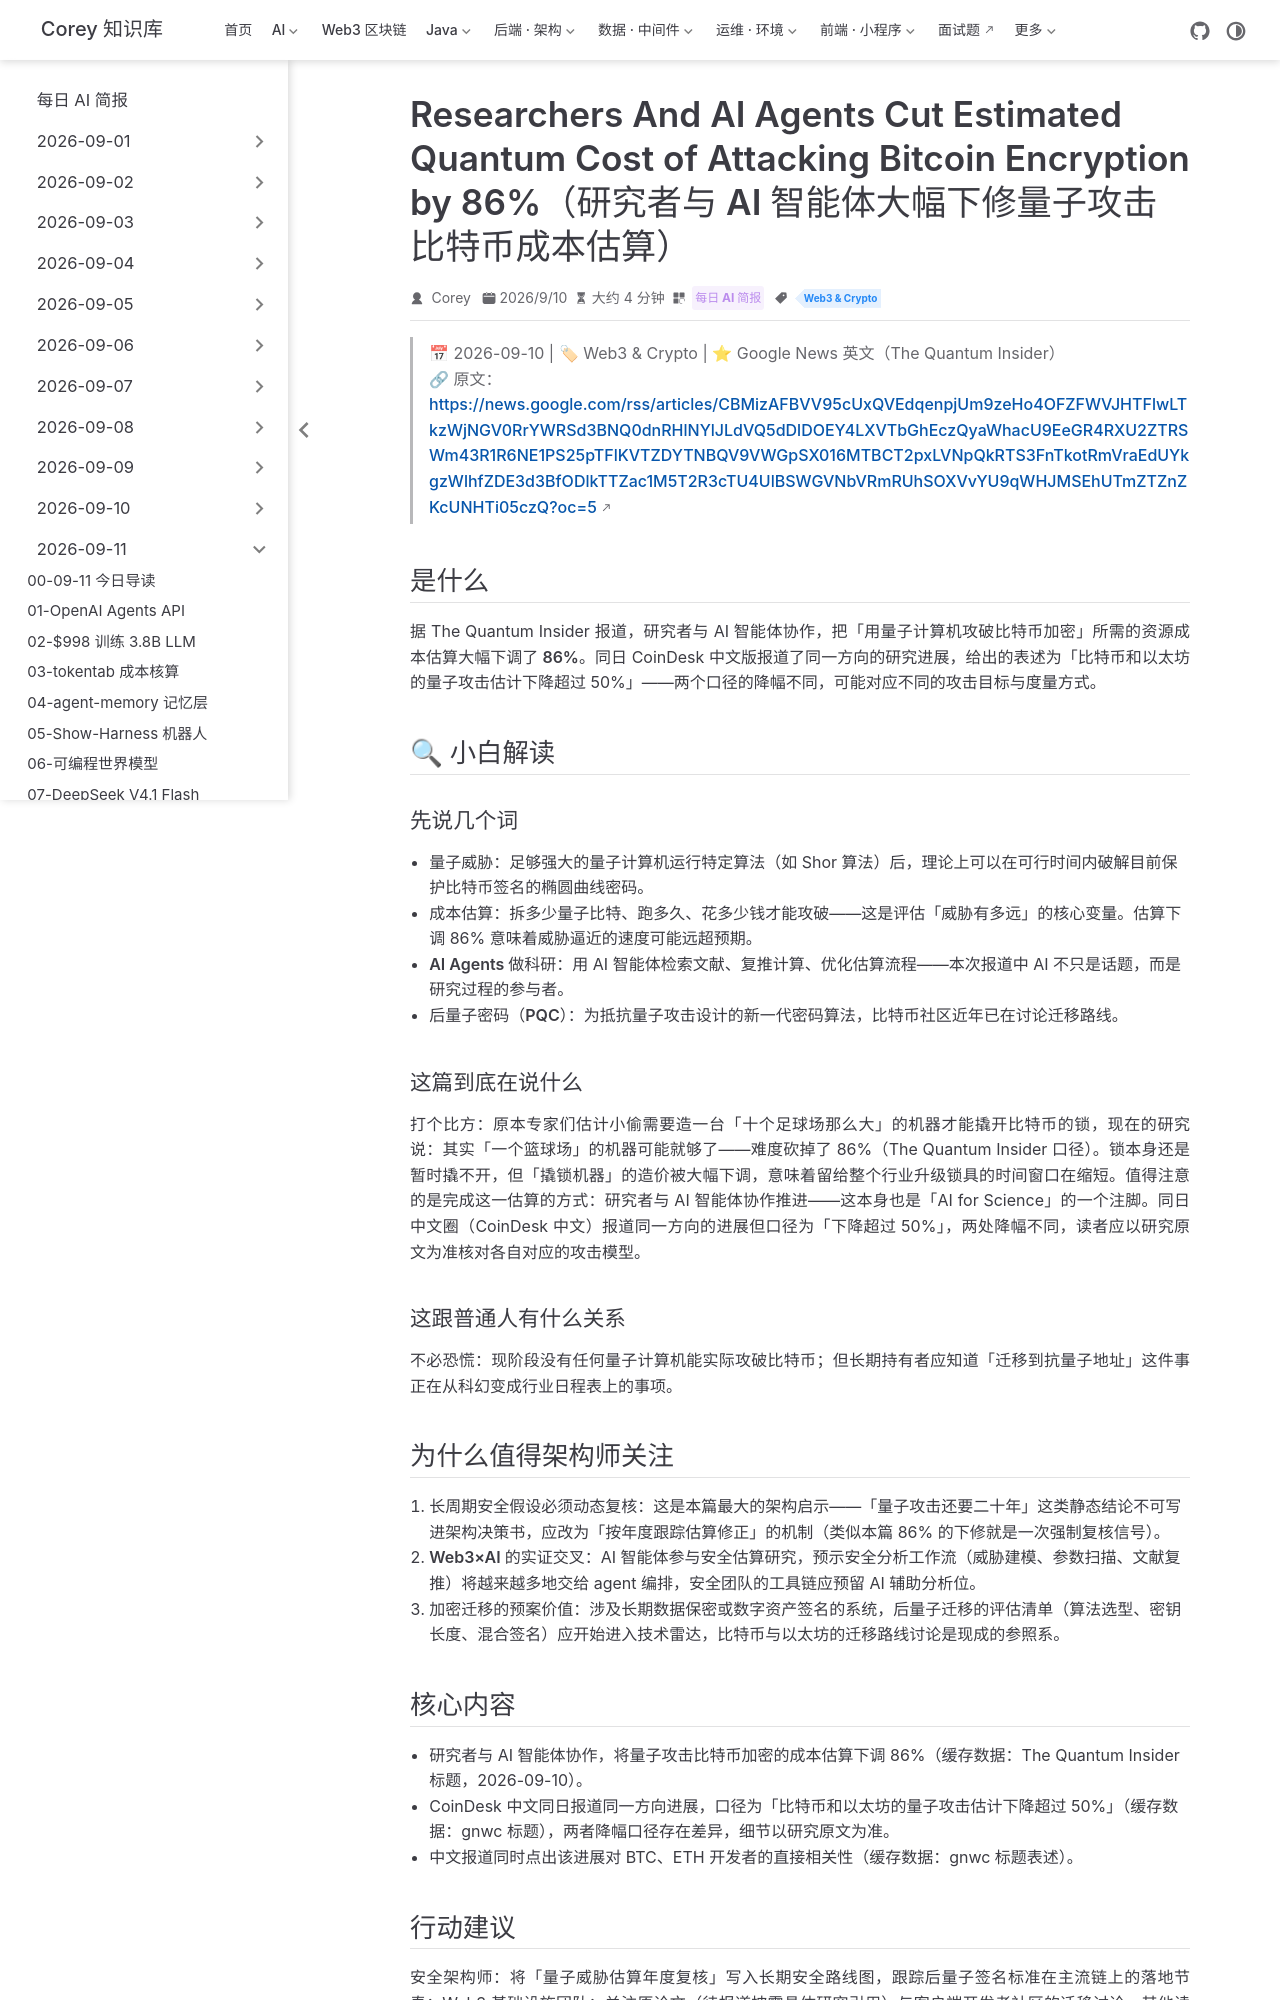

repository: code-corey/code-corey.github.io · page: News/2026-09-11/14-quantum-attack-bitcoin-cost-cut.html · generator: jekyll

---
title: "Researchers And AI Agents Cut Estimated Quantum Cost of Attacking Bitcoin Encryption by 86%（研究者与 AI 智能体大幅下修量子攻击比特币成本估算）"
shortTitle: "量子攻击成本下修"
sidebarGroup: "2026-09-11"
order: 14
date: 2026-09-10
category:
  - "每日 AI 简报"
tag:
  - "Web3 & Crypto"
description: "研究者与 AI 智能体协作把「量子攻击比特币加密」的成本估算砍掉 86%；CoinDesk 中文同日报道称估计降幅超 50%，口径存在差异。"
---

# Researchers And AI Agents Cut Estimated Quantum Cost of Attacking Bitcoin Encryption by 86%（研究者与 AI 智能体大幅下修量子攻击比特币成本估算）

> 📅 2026-09-10 | 🏷 Web3 & Crypto | ⭐ Google News 英文（The Quantum Insider）
> 🔗 原文：https://news.google.com/rss/articles/CBMizAFBVV95cUxQVEdqenpjUm9zeHo4OFZFWVJHTFlwLTkzWjNGV0RrYWRSd3BNQ0dnRHlNYlJLdVQ5dDlDOEY4LXVTbGhEczQyaWhacU9EeGR4RXU2ZTRSWm43R1R6NE1PS25pTFlKVTZDYTNBQV9VWGpSX016MTBCT2pxLVNpQkRTS3FnTkotRmVraEdUYkgzWlhfZDE3d3BfODlkTTZac1M5T2R3cTU4UlBSWGVNbVRmRUhSOXVvYU9qWHJMSEhUTmZTZnZKcUNHTi05czQ?oc=5

## 是什么

据 The Quantum Insider 报道，研究者与 AI 智能体协作，把「用量子计算机攻破比特币加密」所需的资源成本估算**大幅下调了 86%**。同日 CoinDesk 中文版报道了同一方向的研究进展，给出的表述为「比特币和以太坊的量子攻击估计下降超过 50%」——两个口径的降幅不同，可能对应不同的攻击目标与度量方式。

## 🔍 小白解读

### 先说几个词

- **量子威胁**：足够强大的量子计算机运行特定算法（如 Shor 算法）后，理论上可以在可行时间内破解目前保护比特币签名的椭圆曲线密码。
- **成本估算**：拆多少量子比特、跑多久、花多少钱才能攻破——这是评估「威胁有多远」的核心变量。估算下调 86% 意味着威胁逼近的速度可能远超预期。
- **AI Agents 做科研**：用 AI 智能体检索文献、复推计算、优化估算流程——本次报道中 AI 不只是话题，而是研究过程的参与者。
- **后量子密码（PQC）**：为抵抗量子攻击设计的新一代密码算法，比特币社区近年已在讨论迁移路线。

### 这篇到底在说什么

打个比方：原本专家们估计小偷需要造一台「十个足球场那么大」的机器才能撬开比特币的锁，现在的研究说：其实「一个篮球场」的机器可能就够了——难度砍掉了 86%（The Quantum Insider 口径）。锁本身还是暂时撬不开，但「撬锁机器」的造价被大幅下调，意味着留给整个行业升级锁具的时间窗口在缩短。值得注意的是完成这一估算的方式：研究者与 AI 智能体协作推进——这本身也是「AI for Science」的一个注脚。同日中文圈（CoinDesk 中文）报道同一方向的进展但口径为「下降超过 50%」，两处降幅不同，读者应以研究原文为准核对各自对应的攻击模型。

### 这跟普通人有什么关系

不必恐慌：现阶段没有任何量子计算机能实际攻破比特币；但长期持有者应知道「迁移到抗量子地址」这件事正在从科幻变成行业日程表上的事项。

## 为什么值得架构师关注

1. **长周期安全假设必须动态复核**：这是本篇最大的架构启示——「量子攻击还要二十年」这类静态结论不可写进架构决策书，应改为「按年度跟踪估算修正」的机制（类似本篇 86% 的下修就是一次强制复核信号）。
2. **Web3×AI 的实证交叉**：AI 智能体参与安全估算研究，预示安全分析工作流（威胁建模、参数扫描、文献复推）将越来越多地交给 agent 编排，安全团队的工具链应预留 AI 辅助分析位。
3. **加密迁移的预案价值**：涉及长期数据保密或数字资产签名的系统，后量子迁移的评估清单（算法选型、密钥长度、混合签名）应开始进入技术雷达，比特币与以太坊的迁移路线讨论是现成的参照系。
